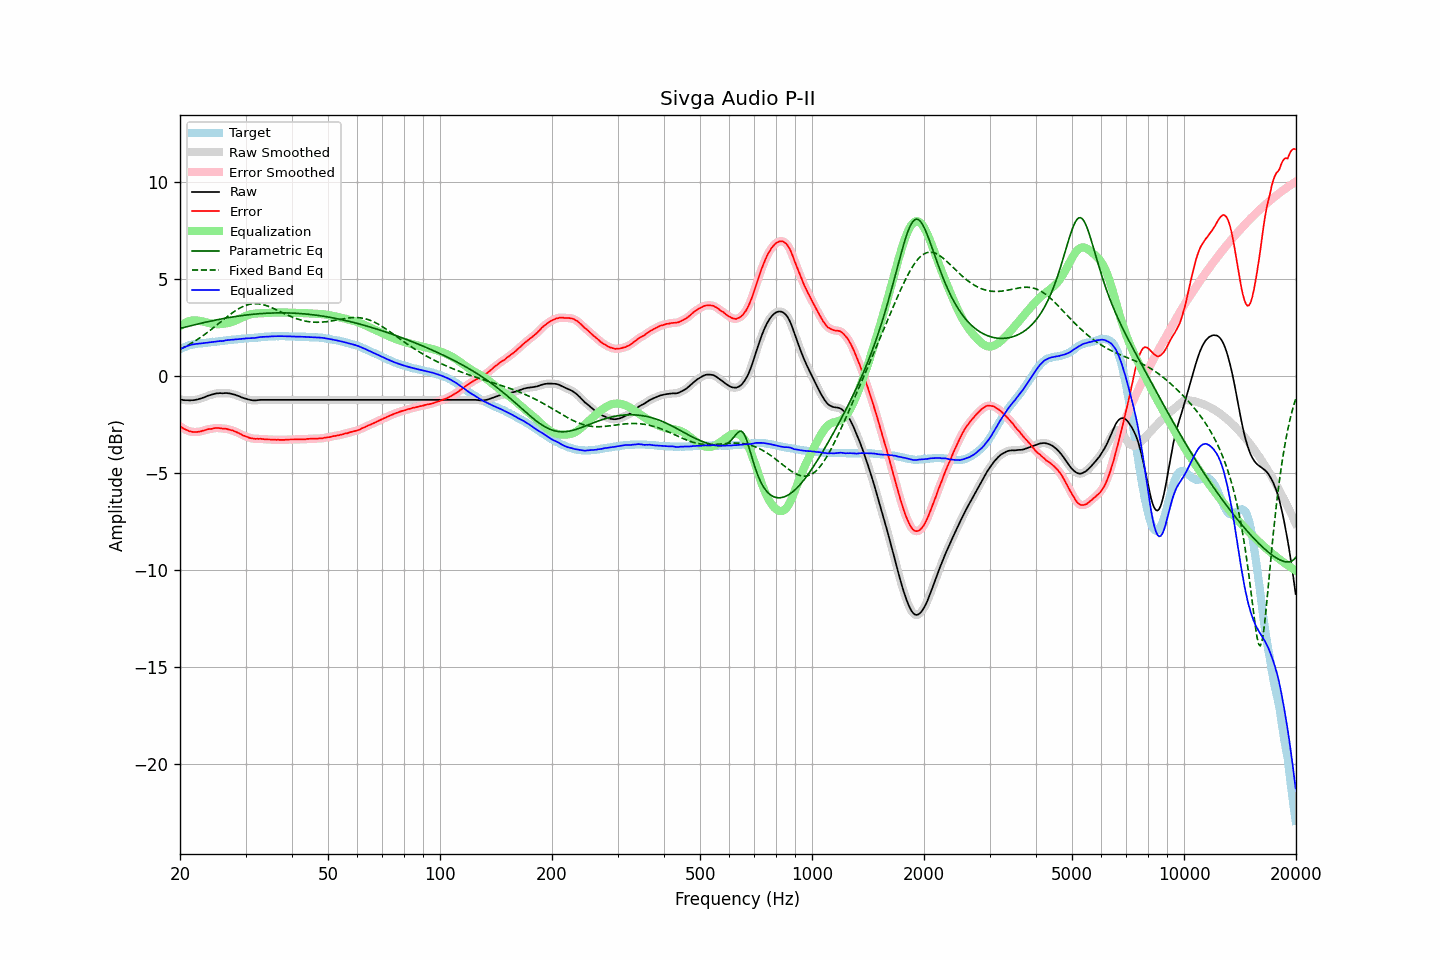

Data behind this chart, as committed beside it:
frequency, raw, error, smoothed, error_smoothed, equalization, parametric_eq, fixed_band_eq, equalized_raw, equalized_smoothed, target
20.00, -1.20, -2.59, -1.20, -2.59, 2.59, 2.46, 1.39, 1.38, 1.38, 1.39
20.20, -1.21, -2.64, -1.22, -2.64, 2.64, 2.48, 1.43, 1.43, 1.43, 1.43
20.40, -1.23, -2.70, -1.23, -2.69, 2.70, 2.50, 1.47, 1.46, 1.47, 1.47
20.61, -1.24, -2.74, -1.24, -2.74, 2.74, 2.53, 1.51, 1.50, 1.50, 1.49
20.81, -1.24, -2.78, -1.25, -2.78, 2.78, 2.55, 1.55, 1.54, 1.54, 1.54
21.02, -1.24, -2.82, -1.25, -2.82, 2.82, 2.57, 1.60, 1.57, 1.57, 1.58
21.23, -1.25, -2.85, -1.25, -2.85, 2.84, 2.59, 1.65, 1.59, 1.59, 1.60
21.44, -1.24, -2.86, -1.25, -2.86, 2.86, 2.61, 1.69, 1.62, 1.61, 1.62
21.66, -1.24, -2.88, -1.24, -2.87, 2.87, 2.63, 1.74, 1.63, 1.63, 1.64
21.87, -1.23, -2.88, -1.23, -2.88, 2.88, 2.65, 1.80, 1.65, 1.65, 1.65
22.09, -1.21, -2.88, -1.22, -2.88, 2.88, 2.67, 1.85, 1.67, 1.66, 1.67
22.31, -1.20, -2.88, -1.20, -2.87, 2.87, 2.69, 1.90, 1.67, 1.67, 1.68
22.54, -1.17, -2.86, -1.18, -2.86, 2.86, 2.71, 1.96, 1.68, 1.68, 1.69
22.76, -1.15, -2.85, -1.15, -2.84, 2.84, 2.73, 2.01, 1.69, 1.69, 1.70
22.99, -1.12, -2.82, -1.12, -2.82, 2.82, 2.75, 2.07, 1.70, 1.70, 1.70
23.22, -1.09, -2.80, -1.09, -2.80, 2.80, 2.77, 2.13, 1.71, 1.71, 1.71
23.45, -1.06, -2.78, -1.06, -2.77, 2.78, 2.78, 2.19, 1.72, 1.72, 1.72
23.69, -1.02, -2.75, -1.03, -2.75, 2.76, 2.80, 2.25, 1.73, 1.73, 1.73
23.92, -0.99, -2.73, -1.00, -2.74, 2.74, 2.82, 2.31, 1.74, 1.74, 1.74
24.16, -0.97, -2.73, -0.97, -2.72, 2.72, 2.84, 2.38, 1.75, 1.75, 1.76
24.40, -0.94, -2.72, -0.95, -2.71, 2.70, 2.86, 2.44, 1.76, 1.76, 1.78
24.65, -0.92, -2.69, -0.92, -2.69, 2.69, 2.87, 2.51, 1.77, 1.77, 1.77
24.89, -0.90, -2.68, -0.90, -2.68, 2.69, 2.89, 2.58, 1.78, 1.78, 1.78
25.14, -0.88, -2.67, -0.89, -2.67, 2.68, 2.91, 2.64, 1.80, 1.80, 1.79
25.39, -0.88, -2.68, -0.88, -2.68, 2.68, 2.92, 2.71, 1.80, 1.80, 1.80
25.65, -0.87, -2.69, -0.88, -2.69, 2.68, 2.94, 2.78, 1.81, 1.81, 1.82
25.91, -0.88, -2.70, -0.88, -2.70, 2.69, 2.96, 2.84, 1.81, 1.81, 1.82
26.16, -0.88, -2.71, -0.88, -2.70, 2.70, 2.97, 2.91, 1.82, 1.82, 1.83
26.43, -0.87, -2.71, -0.88, -2.71, 2.71, 2.99, 2.98, 1.84, 1.84, 1.84
26.69, -0.87, -2.72, -0.88, -2.73, 2.73, 3.00, 3.04, 1.85, 1.85, 1.85
26.96, -0.88, -2.75, -0.88, -2.74, 2.75, 3.02, 3.11, 1.86, 1.86, 1.87
27.23, -0.89, -2.77, -0.90, -2.77, 2.77, 3.03, 3.17, 1.87, 1.87, 1.88
27.50, -0.91, -2.79, -0.91, -2.79, 2.79, 3.04, 3.23, 1.88, 1.88, 1.88
27.77, -0.93, -2.81, -0.93, -2.81, 2.82, 3.06, 3.29, 1.88, 1.88, 1.88
28.05, -0.95, -2.85, -0.96, -2.85, 2.85, 3.07, 3.35, 1.90, 1.89, 1.90
28.33, -0.98, -2.88, -0.98, -2.88, 2.89, 3.08, 3.40, 1.90, 1.90, 1.90
28.62, -1.01, -2.92, -1.01, -2.92, 2.92, 3.10, 3.45, 1.91, 1.91, 1.91
28.90, -1.04, -2.96, -1.05, -2.96, 2.96, 3.11, 3.50, 1.92, 1.91, 1.92
29.19, -1.08, -3.00, -1.08, -3.01, 3.00, 3.12, 3.55, 1.92, 1.92, 1.92
29.48, -1.11, -3.06, -1.11, -3.05, 3.04, 3.13, 3.59, 1.93, 1.93, 1.95
29.78, -1.14, -3.08, -1.14, -3.08, 3.08, 3.14, 3.62, 1.94, 1.94, 1.94
30.08, -1.16, -3.11, -1.17, -3.11, 3.11, 3.15, 3.65, 1.95, 1.95, 1.95
30.38, -1.19, -3.14, -1.19, -3.14, 3.15, 3.16, 3.68, 1.95, 1.95, 1.95
30.68, -1.21, -3.18, -1.21, -3.17, 3.17, 3.17, 3.70, 1.96, 1.96, 1.97
30.99, -1.23, -3.20, -1.23, -3.20, 3.19, 3.18, 3.72, 1.96, 1.96, 1.97
31.30, -1.24, -3.21, -1.25, -3.22, 3.21, 3.19, 3.73, 1.97, 1.96, 1.97
31.61, -1.25, -3.23, -1.25, -3.23, 3.22, 3.20, 3.74, 1.97, 1.97, 1.98
31.93, -1.25, -3.24, -1.25, -3.23, 3.23, 3.20, 3.74, 1.98, 1.98, 1.99
32.24, -1.24, -3.23, -1.24, -3.24, 3.24, 3.21, 3.74, 1.99, 1.99, 1.99
32.57, -1.23, -3.24, -1.23, -3.23, 3.24, 3.22, 3.73, 2.01, 2.01, 2.01
32.89, -1.22, -3.23, -1.23, -3.23, 3.24, 3.23, 3.72, 2.02, 2.02, 2.01
33.22, -1.22, -3.24, -1.22, -3.24, 3.25, 3.23, 3.70, 2.02, 2.02, 2.02
33.55, -1.22, -3.25, -1.22, -3.25, 3.25, 3.24, 3.68, 2.03, 2.03, 2.03
33.89, -1.22, -3.26, -1.22, -3.26, 3.25, 3.24, 3.66, 2.03, 2.03, 2.04
34.23, -1.22, -3.26, -1.22, -3.26, 3.26, 3.25, 3.63, 2.04, 2.04, 2.04
34.57, -1.22, -3.27, -1.22, -3.27, 3.27, 3.25, 3.60, 2.04, 2.04, 2.05
34.92, -1.22, -3.27, -1.22, -3.27, 3.27, 3.25, 3.57, 2.05, 2.05, 2.05
35.27, -1.22, -3.28, -1.22, -3.28, 3.28, 3.26, 3.53, 2.05, 2.05, 2.06
35.62, -1.22, -3.28, -1.22, -3.28, 3.28, 3.26, 3.50, 2.06, 2.06, 2.06
35.97, -1.22, -3.28, -1.22, -3.28, 3.28, 3.26, 3.46, 2.06, 2.06, 2.06
... 635 more rows
